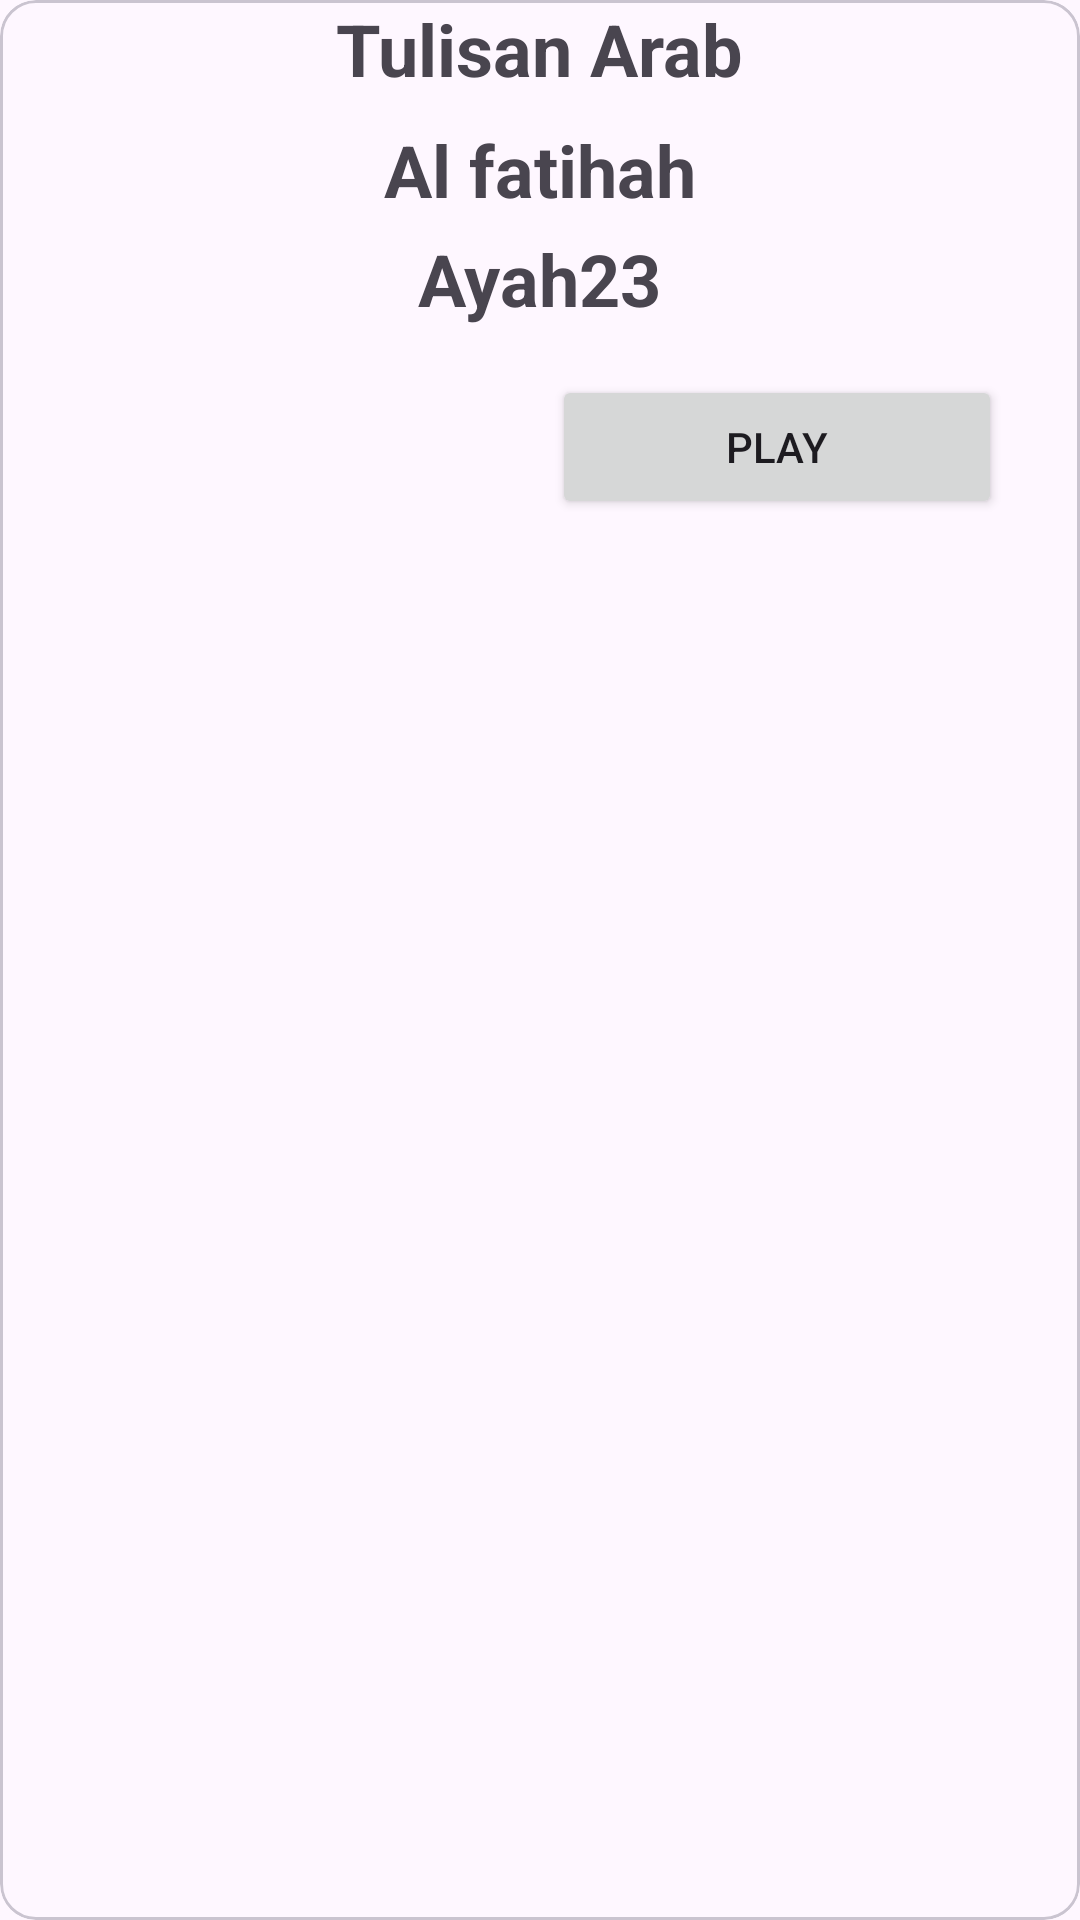

The Android layout XML behind this screen, and the referenced resources:
<!-- AndroidManifest.xml: application theme Theme.QuranApp -->
<!-- res/layout/custom_view_alertdialog.xml -->
<?xml version="1.0" encoding="utf-8"?>
<com.google.android.material.card.MaterialCardView xmlns:android="http://schemas.android.com/apk/res/android"
    android:layout_width="match_parent"
    android:layout_height="wrap_content"
    xmlns:tools="http://schemas.android.com/tools"
    android:layout_margin="8dp">
    
    <LinearLayout
        android:layout_width="match_parent"
        android:layout_height="wrap_content"
        android:gravity="center"
        android:orientation="vertical">

        <TextView
            android:layout_width="wrap_content"
            android:layout_height="wrap_content"
            android:text="Tulisan Arab"
            android:textSize="24sp"
            android:textStyle="bold"
            android:id="@+id/tv_dialog_name"/>
        <TextView
            android:layout_width="wrap_content"
            android:layout_height="wrap_content"
            android:text="Al fatihah"
            android:textSize="24sp"
            android:textStyle="bold"
            android:id="@+id/tv_dialog_surah"
            android:layout_marginTop="8dp"/>
        <TextView
            android:layout_width="wrap_content"
            android:layout_height="wrap_content"
            android:text="Ayah23"
            android:textSize="24sp"
            android:textStyle="bold"
            android:layout_marginTop="4dp"
            android:id="@+id/tv_dialog_ayah"/>
        <LinearLayout
            android:layout_width="match_parent"
            android:layout_height="wrap_content"
            android:orientation="horizontal"
            android:gravity="center"
            android:layout_marginTop="16dp">
            <Button
                android:layout_width="150dp"
                android:layout_height="wrap_content"
                android:text="@string/cancel"
                android:id="@+id/btn_cancel"
                style="?android:attr/buttonBarButtonStyle"/>
            <Button
                android:layout_width="150dp"
                android:layout_height="wrap_content"
                android:text="@string/play"
                android:id="@+id/btn_play"
                tools:ignore="ButtonStyle"/>

        </LinearLayout>
            
    </LinearLayout>
    
        
        

</com.google.android.material.card.MaterialCardView>
<!-- resources referenced by this layout -->
<resources>
  <string name="cancel">Cancel</string>
  <string name="play">Play</string>
  <style name="Theme.QuranApp" parent="Base.Theme.QuranApp" />
  <style name="Base.Theme.QuranApp" parent="Theme.Material3.DayNight.NoActionBar">
          
          
      </style>
</resources>
